Labelled photos from "holo2bright", an image-classification folder in DeepTrackAI/holo2bright_dataset. The possible labels are: brightfield microscopy, holography microscopy.

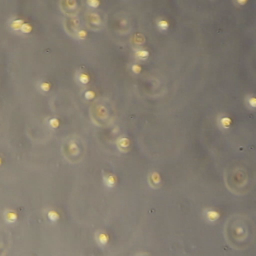
Label: brightfield microscopy

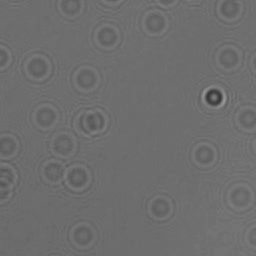
Label: holography microscopy

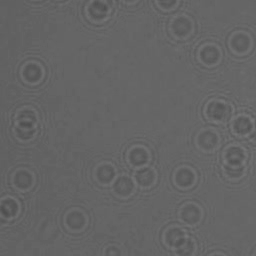
Label: holography microscopy

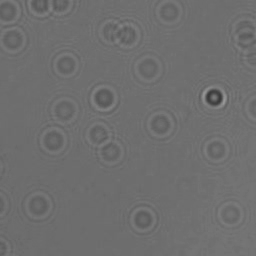
Label: holography microscopy

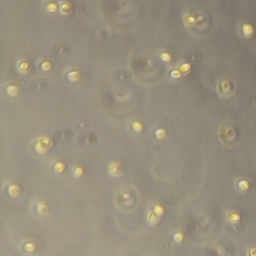
Label: brightfield microscopy

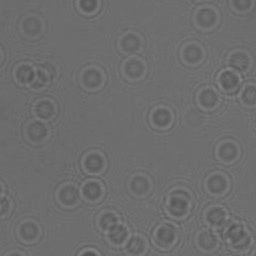
Label: holography microscopy
